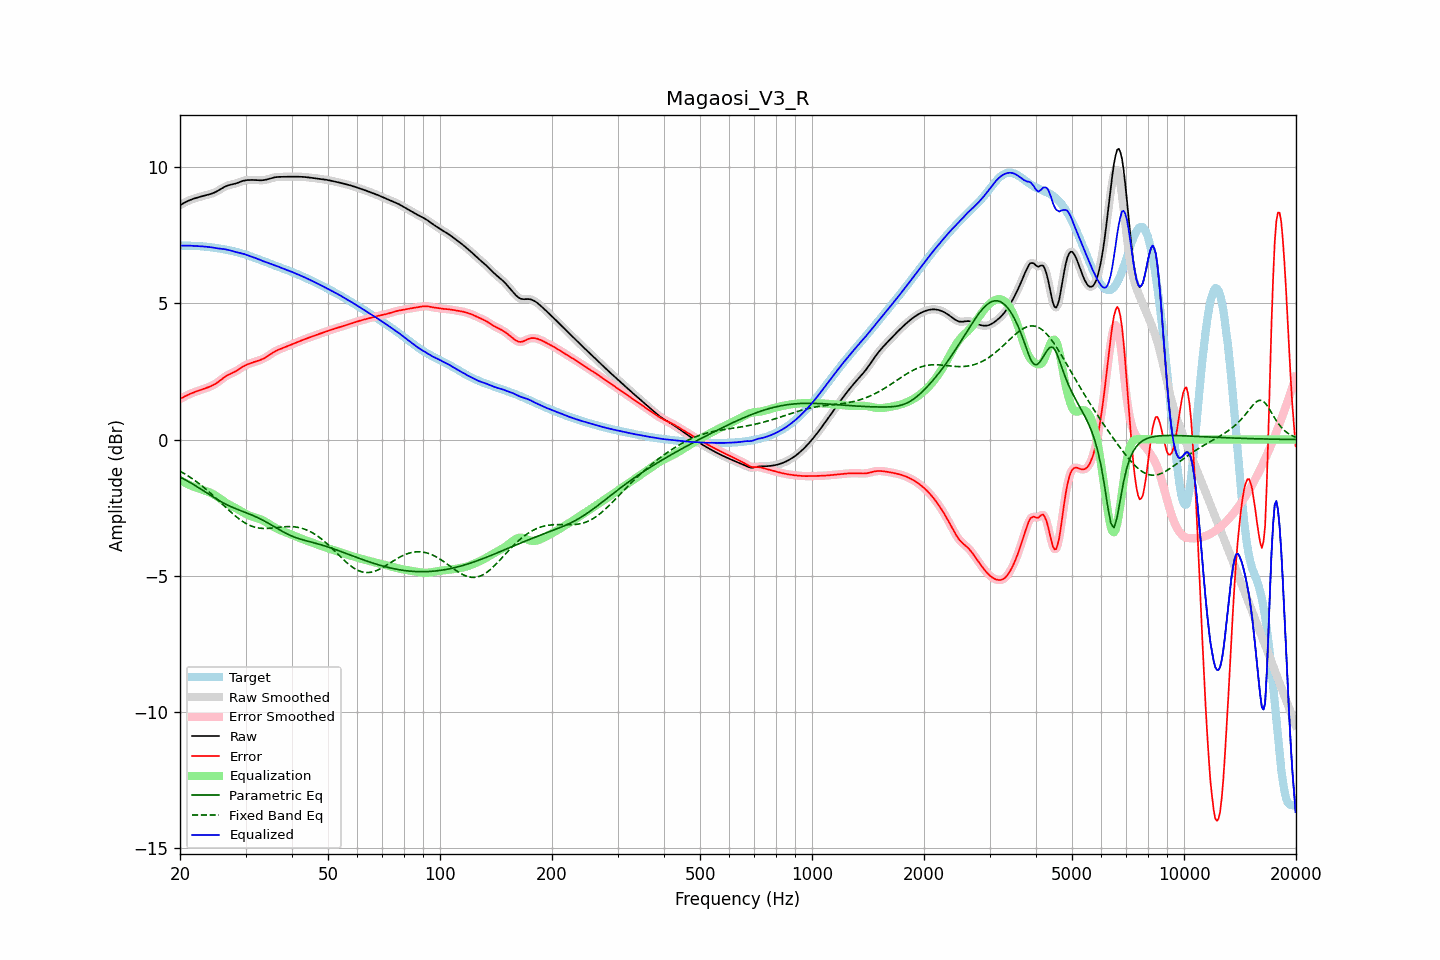

Data behind this chart, as committed beside it:
frequency, raw, error, smoothed, error_smoothed, equalization, parametric_eq, fixed_band_eq, equalized_raw, equalized_smoothed, target
20.00, 8.60, 1.49, 8.60, 1.49, -1.49, -1.37, -1.16, 7.11, 7.11, 7.11
20.20, 8.63, 1.52, 8.63, 1.52, -1.52, -1.40, -1.19, 7.11, 7.11, 7.11
20.40, 8.67, 1.55, 8.67, 1.55, -1.55, -1.44, -1.22, 7.11, 7.11, 7.11
20.61, 8.70, 1.58, 8.70, 1.58, -1.58, -1.47, -1.26, 7.12, 7.11, 7.11
20.81, 8.73, 1.61, 8.73, 1.61, -1.61, -1.50, -1.29, 7.11, 7.12, 7.11
21.02, 8.75, 1.64, 8.76, 1.64, -1.64, -1.53, -1.33, 7.11, 7.11, 7.11
21.23, 8.78, 1.67, 8.78, 1.67, -1.67, -1.57, -1.37, 7.11, 7.11, 7.11
21.44, 8.80, 1.69, 8.80, 1.69, -1.69, -1.60, -1.41, 7.11, 7.11, 7.11
21.66, 8.83, 1.72, 8.83, 1.72, -1.72, -1.64, -1.45, 7.11, 7.11, 7.11
21.87, 8.85, 1.74, 8.85, 1.74, -1.74, -1.67, -1.49, 7.11, 7.11, 7.11
22.09, 8.86, 1.76, 8.86, 1.76, -1.76, -1.71, -1.53, 7.10, 7.10, 7.10
22.31, 8.88, 1.78, 8.88, 1.78, -1.78, -1.74, -1.58, 7.10, 7.10, 7.10
22.54, 8.90, 1.80, 8.90, 1.80, -1.80, -1.78, -1.62, 7.10, 7.10, 7.10
22.76, 8.91, 1.82, 8.91, 1.82, -1.82, -1.82, -1.67, 7.09, 7.09, 7.09
22.99, 8.93, 1.84, 8.93, 1.84, -1.84, -1.86, -1.71, 7.09, 7.09, 7.09
23.22, 8.94, 1.86, 8.94, 1.86, -1.86, -1.89, -1.76, 7.08, 7.08, 7.08
23.45, 8.96, 1.88, 8.96, 1.88, -1.88, -1.93, -1.81, 7.08, 7.08, 7.08
23.69, 8.97, 1.91, 8.97, 1.91, -1.90, -1.97, -1.86, 7.07, 7.07, 7.07
23.92, 8.99, 1.93, 8.99, 1.93, -1.93, -2.01, -1.91, 7.06, 7.06, 7.06
24.16, 9.01, 1.95, 9.01, 1.95, -1.95, -2.05, -1.97, 7.06, 7.06, 7.06
24.40, 9.03, 1.98, 9.03, 1.98, -1.98, -2.08, -2.02, 7.05, 7.05, 7.05
24.65, 9.05, 2.01, 9.05, 2.01, -2.01, -2.12, -2.07, 7.04, 7.04, 7.04
24.89, 9.08, 2.04, 9.08, 2.05, -2.05, -2.16, -2.13, 7.03, 7.03, 7.03
25.14, 9.11, 2.08, 9.11, 2.08, -2.09, -2.19, -2.18, 7.02, 7.02, 7.02
25.39, 9.14, 2.13, 9.14, 2.13, -2.13, -2.23, -2.24, 7.01, 7.01, 7.01
25.65, 9.18, 2.17, 9.18, 2.17, -2.17, -2.26, -2.29, 7.00, 7.00, 7.01
25.91, 9.21, 2.22, 9.21, 2.22, -2.22, -2.29, -2.35, 7.00, 7.00, 7.00
26.16, 9.25, 2.26, 9.25, 2.26, -2.26, -2.33, -2.40, 6.99, 6.99, 6.99
26.43, 9.28, 2.30, 9.28, 2.30, -2.30, -2.36, -2.46, 6.98, 6.98, 6.97
26.69, 9.30, 2.34, 9.30, 2.34, -2.33, -2.39, -2.52, 6.97, 6.97, 6.96
26.96, 9.33, 2.37, 9.33, 2.37, -2.37, -2.41, -2.57, 6.96, 6.96, 6.95
27.23, 9.34, 2.40, 9.34, 2.40, -2.40, -2.44, -2.62, 6.94, 6.94, 6.94
27.50, 9.36, 2.43, 9.36, 2.43, -2.43, -2.47, -2.68, 6.93, 6.93, 6.93
27.77, 9.37, 2.46, 9.37, 2.46, -2.46, -2.49, -2.73, 6.91, 6.91, 6.91
28.05, 9.38, 2.48, 9.38, 2.48, -2.49, -2.52, -2.78, 6.89, 6.89, 6.90
28.33, 9.40, 2.52, 9.40, 2.52, -2.52, -2.54, -2.83, 6.88, 6.88, 6.88
28.62, 9.42, 2.55, 9.42, 2.55, -2.56, -2.57, -2.88, 6.86, 6.86, 6.87
28.90, 9.44, 2.59, 9.45, 2.59, -2.59, -2.59, -2.92, 6.85, 6.85, 6.85
29.19, 9.47, 2.63, 9.47, 2.63, -2.63, -2.61, -2.96, 6.84, 6.84, 6.84
29.48, 9.49, 2.67, 9.49, 2.67, -2.66, -2.64, -3.00, 6.82, 6.82, 6.82
29.78, 9.50, 2.70, 9.50, 2.70, -2.70, -2.66, -3.04, 6.80, 6.80, 6.80
30.08, 9.51, 2.73, 9.51, 2.73, -2.73, -2.68, -3.08, 6.78, 6.78, 6.78
30.38, 9.52, 2.76, 9.52, 2.76, -2.76, -2.70, -3.11, 6.76, 6.76, 6.76
30.68, 9.52, 2.78, 9.52, 2.78, -2.78, -2.73, -3.14, 6.74, 6.74, 6.74
30.99, 9.52, 2.80, 9.52, 2.80, -2.80, -2.75, -3.16, 6.72, 6.72, 6.72
31.30, 9.52, 2.82, 9.52, 2.82, -2.82, -2.78, -3.18, 6.70, 6.70, 6.70
31.61, 9.52, 2.84, 9.52, 2.84, -2.84, -2.80, -3.21, 6.68, 6.68, 6.68
31.93, 9.52, 2.86, 9.52, 2.86, -2.86, -2.83, -3.22, 6.66, 6.66, 6.66
32.24, 9.52, 2.88, 9.52, 2.88, -2.88, -2.85, -3.23, 6.64, 6.64, 6.63
32.57, 9.51, 2.90, 9.51, 2.90, -2.90, -2.88, -3.24, 6.61, 6.61, 6.61
32.89, 9.51, 2.92, 9.51, 2.92, -2.92, -2.91, -3.25, 6.59, 6.59, 6.59
33.22, 9.51, 2.94, 9.51, 2.94, -2.95, -2.94, -3.26, 6.56, 6.56, 6.57
33.55, 9.52, 2.97, 9.52, 2.97, -2.98, -2.97, -3.26, 6.54, 6.54, 6.55
33.89, 9.53, 3.01, 9.53, 3.01, -3.01, -3.00, -3.26, 6.52, 6.52, 6.52
34.23, 9.54, 3.04, 9.54, 3.04, -3.04, -3.04, -3.26, 6.50, 6.50, 6.50
34.57, 9.56, 3.08, 9.56, 3.08, -3.08, -3.07, -3.26, 6.48, 6.48, 6.48
34.92, 9.58, 3.12, 9.58, 3.12, -3.12, -3.10, -3.25, 6.46, 6.46, 6.46
35.27, 9.59, 3.16, 9.59, 3.16, -3.16, -3.14, -3.25, 6.44, 6.44, 6.43
35.62, 9.61, 3.20, 9.61, 3.20, -3.19, -3.17, -3.24, 6.42, 6.42, 6.41
35.97, 9.62, 3.23, 9.62, 3.23, -3.23, -3.21, -3.23, 6.40, 6.39, 6.39
... 635 more rows
